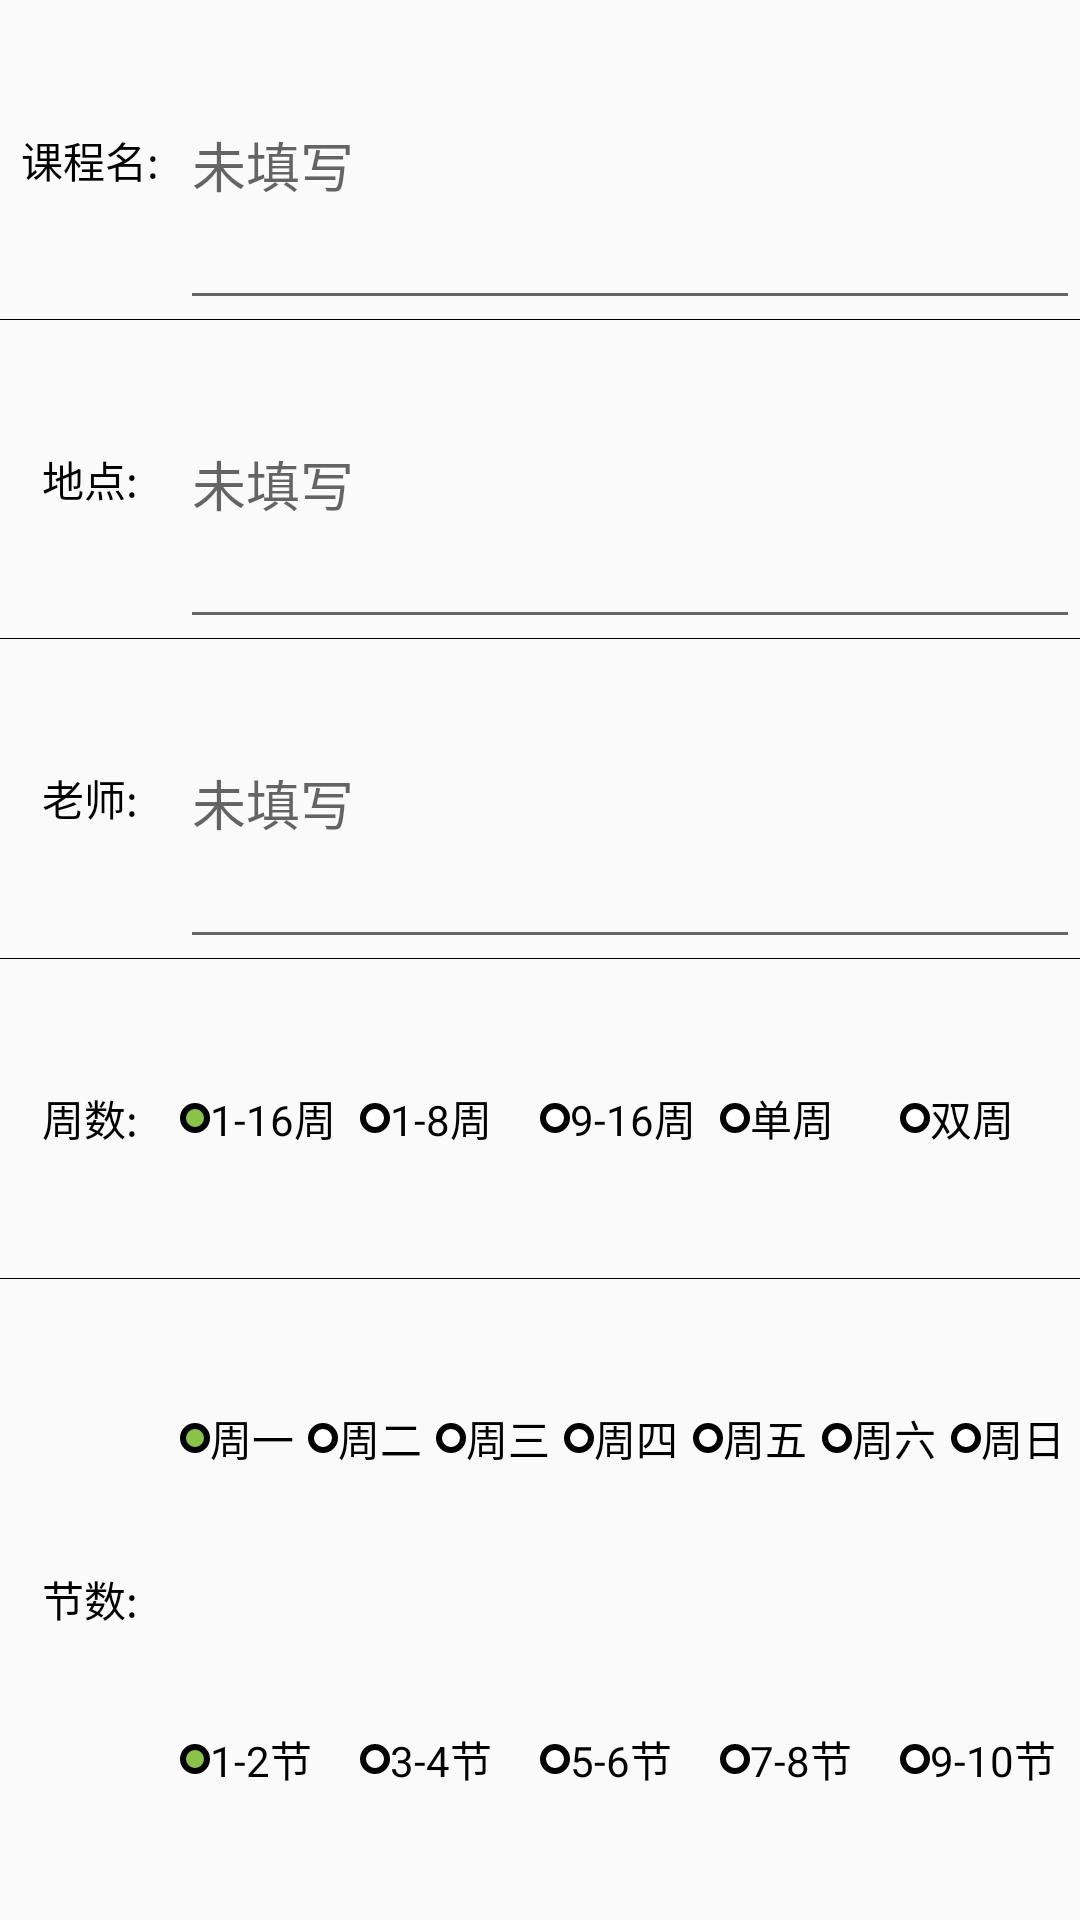

The Android layout XML behind this screen, and the referenced resources:
<!-- AndroidManifest.xml: application theme Theme.MyCourseTable -->
<!-- res/layout/setcourse_child.xml -->
<?xml version="1.0" encoding="utf-8"?>
<LinearLayout xmlns:android="http://schemas.android.com/apk/res/android"
    android:layout_width="match_parent"
    android:layout_height="match_parent"
    android:divider="@color/black"
    android:orientation="vertical"
    android:showDividers="middle">


    <LinearLayout
        android:layout_width="match_parent"
        android:layout_height="0dp"
        android:layout_weight="1"
        android:orientation="horizontal">

        <TextView

            android:layout_width="60dp"
            android:layout_height="match_parent"
            android:gravity="center"
            android:text="课程名:"
            android:textColor="@color/black">

        </TextView>

        <EditText
            android:id="@+id/courseName"
            android:layout_width="match_parent"
            android:layout_height="match_parent"
            android:hint="未填写"
            android:singleLine="true"

            />
    </LinearLayout>

    <LinearLayout
        android:layout_width="match_parent"
        android:layout_height="0dp"
        android:layout_weight="1"

        android:orientation="horizontal">

        <TextView
            android:layout_width="60dp"
            android:layout_height="match_parent"
            android:gravity="center"
            android:text="地点:"
            android:textColor="@color/black">

        </TextView>

        <EditText
            android:id="@+id/locationName"
            android:layout_width="match_parent"
            android:layout_height="match_parent"
            android:hint="未填写"
            android:singleLine="true"

            />
    </LinearLayout>

    <LinearLayout
        android:layout_width="match_parent"
        android:layout_height="0dp"
        android:layout_weight="1"
        android:orientation="horizontal">

        <TextView
            android:layout_width="60dp"
            android:layout_height="match_parent"
            android:gravity="center"
            android:text="老师:"
            android:textColor="@color/black">

        </TextView>

        <EditText
            android:id="@+id/teacherName"
            android:layout_width="match_parent"
            android:layout_height="match_parent"
            android:hint="未填写"
            android:singleLine="true" />
    </LinearLayout>

    <LinearLayout
        android:layout_width="match_parent"
        android:layout_height="0dp"
        android:layout_weight="1"
        android:orientation="horizontal">

        <TextView
            android:layout_width="60dp"
            android:layout_height="match_parent"
            android:gravity="center"
            android:text="周数:"
            android:textColor="@color/black">

        </TextView>

        <RadioGroup
            android:id="@+id/weektime"
            android:layout_width="match_parent"
            android:layout_height="match_parent"
            android:orientation="horizontal">

            <RadioButton
                android:id="@+id/normal"
                android:layout_width="0dp"
                android:layout_height="match_parent"
                android:layout_weight="1"
                android:button="@drawable/radio_btn_style"
                android:checked="true"
                android:text="1-16周" />

            <RadioButton
                android:id="@+id/q"
                android:layout_width="0dp"
                android:layout_height="match_parent"
                android:layout_weight="1"
                android:button="@drawable/radio_btn_style"
                android:text="1-8周" />

            <RadioButton
                android:id="@+id/h"
                android:layout_width="0dp"
                android:layout_height="match_parent"
                android:layout_weight="1"
                android:button="@drawable/radio_btn_style"
                android:text="9-16周" />

            <RadioButton
                android:id="@+id/d"
                android:layout_width="0dp"
                android:layout_height="match_parent"
                android:layout_weight="1"
                android:button="@drawable/radio_btn_style"
                android:text="单周" />

            <RadioButton
                android:id="@+id/s"
                android:layout_width="0dp"
                android:layout_height="match_parent"
                android:layout_weight="1"
                android:button="@drawable/radio_btn_style"
                android:text="双周" />
        </RadioGroup>


    </LinearLayout>

    <LinearLayout
        android:layout_width="match_parent"
        android:layout_height="0dp"
        android:layout_weight="2"
        android:orientation="horizontal">


        <TextView
            android:layout_width="60dp"
            android:layout_height="match_parent"
            android:gravity="center"
            android:text="节数:"
            android:textColor="@color/black"></TextView>

        <LinearLayout
            android:layout_width="match_parent"
            android:layout_height="match_parent"
            android:orientation="vertical">

            <RadioGroup
                android:id="@+id/weekday"
                android:layout_width="match_parent"
                android:layout_height="0dp"
                android:layout_weight="1"
                android:orientation="horizontal">

                <RadioButton
                    android:id="@+id/z1"
                    android:checked="true"
                    android:layout_width="0dp"
                    android:layout_height="match_parent"
                    android:layout_weight="1"
                    android:button="@drawable/radio_btn_style"
                    android:text="周一" />

                <RadioButton
                    android:id="@+id/z2"
                    android:layout_width="0dp"
                    android:layout_height="match_parent"
                    android:layout_weight="1"
                    android:button="@drawable/radio_btn_style"
                    android:text="周二" />

                <RadioButton
                    android:id="@+id/z3"
                    android:layout_width="0dp"
                    android:layout_height="match_parent"
                    android:layout_weight="1"
                    android:button="@drawable/radio_btn_style"
                    android:text="周三" />

                <RadioButton
                    android:id="@+id/z4"
                    android:layout_width="0dp"
                    android:layout_height="match_parent"
                    android:layout_weight="1"
                    android:button="@drawable/radio_btn_style"
                    android:text="周四" />

                <RadioButton
                    android:id="@+id/z5"
                    android:layout_width="0dp"
                    android:layout_height="match_parent"
                    android:layout_weight="1"
                    android:button="@drawable/radio_btn_style"
                    android:text="周五" />

                <RadioButton
                    android:id="@+id/z6"
                    android:layout_width="0dp"
                    android:layout_height="match_parent"
                    android:layout_weight="1"
                    android:button="@drawable/radio_btn_style"
                    android:text="周六" />

                <RadioButton
                    android:id="@+id/z7"
                    android:layout_width="0dp"
                    android:layout_height="match_parent"
                    android:layout_weight="1"
                    android:button="@drawable/radio_btn_style"
                    android:text="周日" />
            </RadioGroup>

            <RadioGroup
                android:id="@+id/daytime"
                android:layout_width="match_parent"
                android:layout_height="0dp"
                android:layout_weight="1"
                android:orientation="horizontal"
                >

                <RadioButton
                    android:id="@+id/d1"
                    android:checked="true"
                    android:layout_width="0dp"
                    android:layout_height="match_parent"
                    android:layout_weight="1"
                    android:button="@drawable/radio_btn_style"
                    android:text="1-2节" />

                <RadioButton
                    android:id="@+id/d2"
                    android:layout_width="0dp"
                    android:layout_height="match_parent"
                    android:layout_weight="1"
                    android:button="@drawable/radio_btn_style"
                    android:text="3-4节" />

                <RadioButton
                    android:id="@+id/d3"
                    android:layout_width="0dp"
                    android:layout_height="match_parent"
                    android:layout_weight="1"
                    android:button="@drawable/radio_btn_style"
                    android:text="5-6节" />

                <RadioButton
                    android:id="@+id/d4"
                    android:layout_width="0dp"
                    android:layout_height="match_parent"
                    android:layout_weight="1"
                    android:button="@drawable/radio_btn_style"
                    android:text="7-8节" />

                <RadioButton
                    android:id="@+id/d5"
                    android:layout_width="0dp"
                    android:layout_height="match_parent"
                    android:layout_weight="1"
                    android:button="@drawable/radio_btn_style"
                    android:text="9-10节" />
            </RadioGroup>


        </LinearLayout>
    </LinearLayout>


</LinearLayout>
<!-- resources referenced by this layout -->
<resources>
  <!-- drawable radio_btn_style (drawable) -->
  <?xml version="1.0" encoding="utf-8"?>
  <selector xmlns:android="http://schemas.android.com/apk/res/android">
  
      <item android:drawable="@drawable/radio_uncheck_shape"
          android:state_checked="false" />
  
      <item android:drawable="@drawable/radio_checked_shape"
          android:state_checked="true" />
  
  </selector>
  <style name="Theme.MyCourseTable" parent="Theme.MaterialComponents.DayNight.NoActionBar.Bridge">
          
          <item name="colorPrimary">@color/purple_500</item>
          <item name="colorPrimaryVariant">@color/purple_700</item>
          <item name="colorOnPrimary">@color/white</item>
          
          <item name="colorSecondary">@color/teal_200</item>
          <item name="colorSecondaryVariant">@color/teal_700</item>
          <item name="colorOnSecondary">@color/black</item>
          
          <item name="android:statusBarColor" tools:targetApi="l">?attr/colorPrimaryVariant</item>
          
      </style>
  <!-- drawable radio_uncheck_shape (drawable) -->
  <?xml version="1.0" encoding="utf-8"?>
  <shape xmlns:android="http://schemas.android.com/apk/res/android">
  
      <corners android:radius="5dp" />
  
      <size
  
          android:width="10dp"
  
          android:height="10dp" />
  
      <solid android:color="@color/white" />
  
  
  
      <stroke
  
          android:width="2dp"
  
          android:color="@color/black" />
  
  </shape>
  <!-- drawable radio_checked_shape (drawable) -->
  <?xml version="1.0" encoding="utf-8"?>
  <shape xmlns:android="http://schemas.android.com/apk/res/android">
  
      <corners android:radius="10dp" />
  
      <size
  
          android:width="10dp"
  
          android:height="10dp" />
  
      <solid
  
          android:color="#8BC34A"/>
  
      <stroke
  
          android:width="2dp"
  
          android:color="@color/black" />
  
  </shape>
  <!-- not gathered from this repository: default colours our renderer supplied (Android Studio template values) -->
  <color name="purple_500">#FF6200EE</color>
  <color name="purple_700">#FF3700B3</color>
  <color name="teal_200">#FF03DAC5</color>
  <color name="teal_700">#FF018786</color>
  <color name="black">#FF000000</color>
  <color name="white">#FFFFFFFF</color>
</resources>
